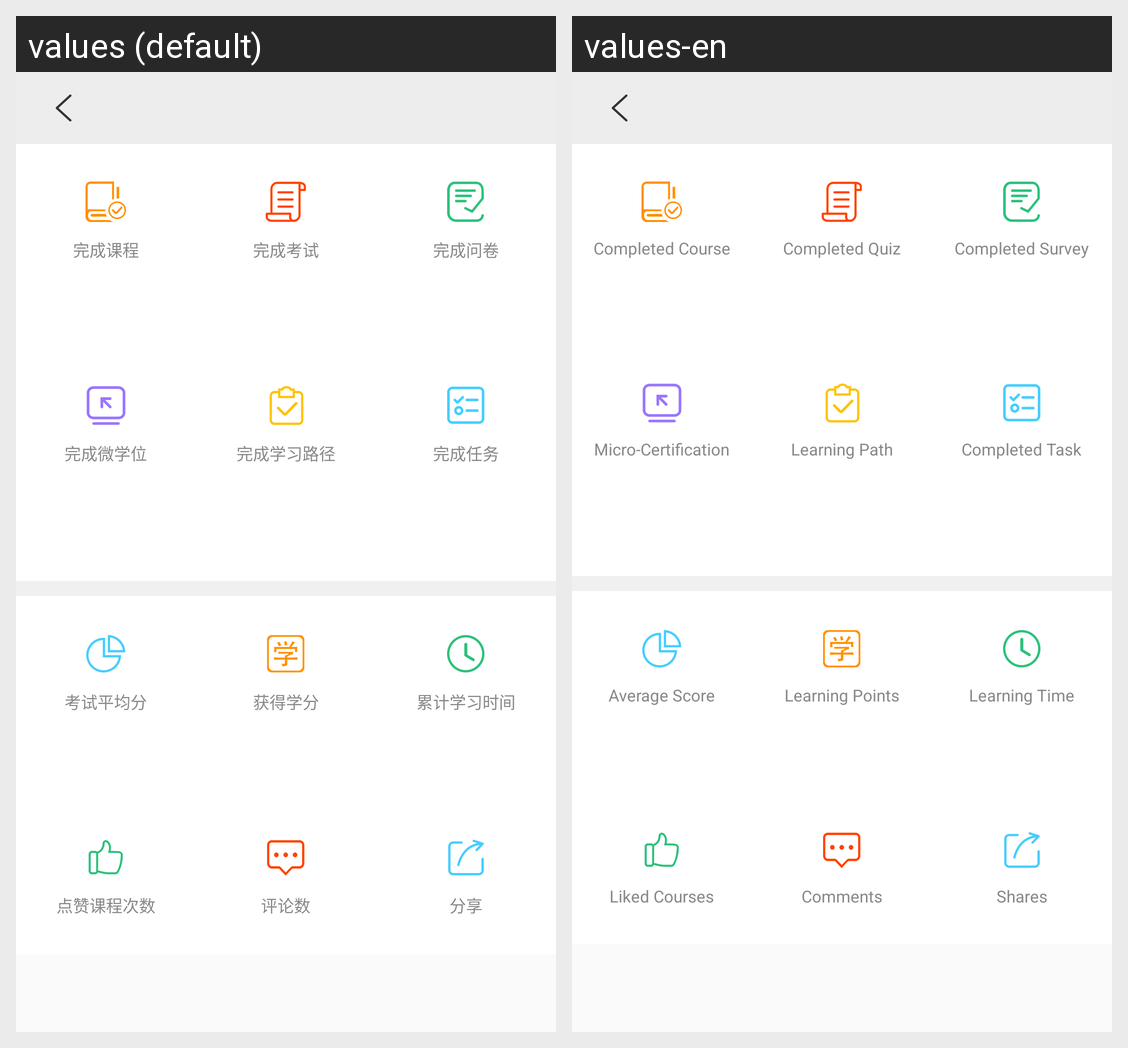

Locale-by-locale string values for the Android screen shown in this grid:
Android screen res/layout/activity_learning_summary.xml rendered under 2 locales, left to right: values (default), values-en. Device: Nexus 5 (rendered at 1080×1920; each locale shown at half size, 540×960, under a caption strip naming it); theme AppTheme.NoActionBar.
Strings drawn on this screen, with the default value and each locale's value (text and hints the layout hard-codes, and strings that could not be matched under every locale, appear in the picture but are not listed):

finish_course
  values: 完成课程
  values-en: Completed Course

finish_quiz
  values: 完成考试
  values-en: Completed Quiz

finish_survey
  values: 完成问卷
  values-en: Completed Survey

finish_micro_degree
  values: 完成微学位
  values-en: Micro-Certification

finish_path
  values: 完成学习路径
  values-en: Learning Path

finish_task
  values: 完成任务
  values-en: Completed Task

quiz_average
  values: 考试平均分
  values-en: Average Score

points
  values: 获得学分
  values-en: Learning Points

leraning_total_time
  values: 累计学习时间
  values-en: Learning Time

like_count
  values: 点赞课程次数
  values-en: Liked Courses

comment_count
  values: 评论数
  values-en: Comments

share
  values: 分享
  values-en: Shares
